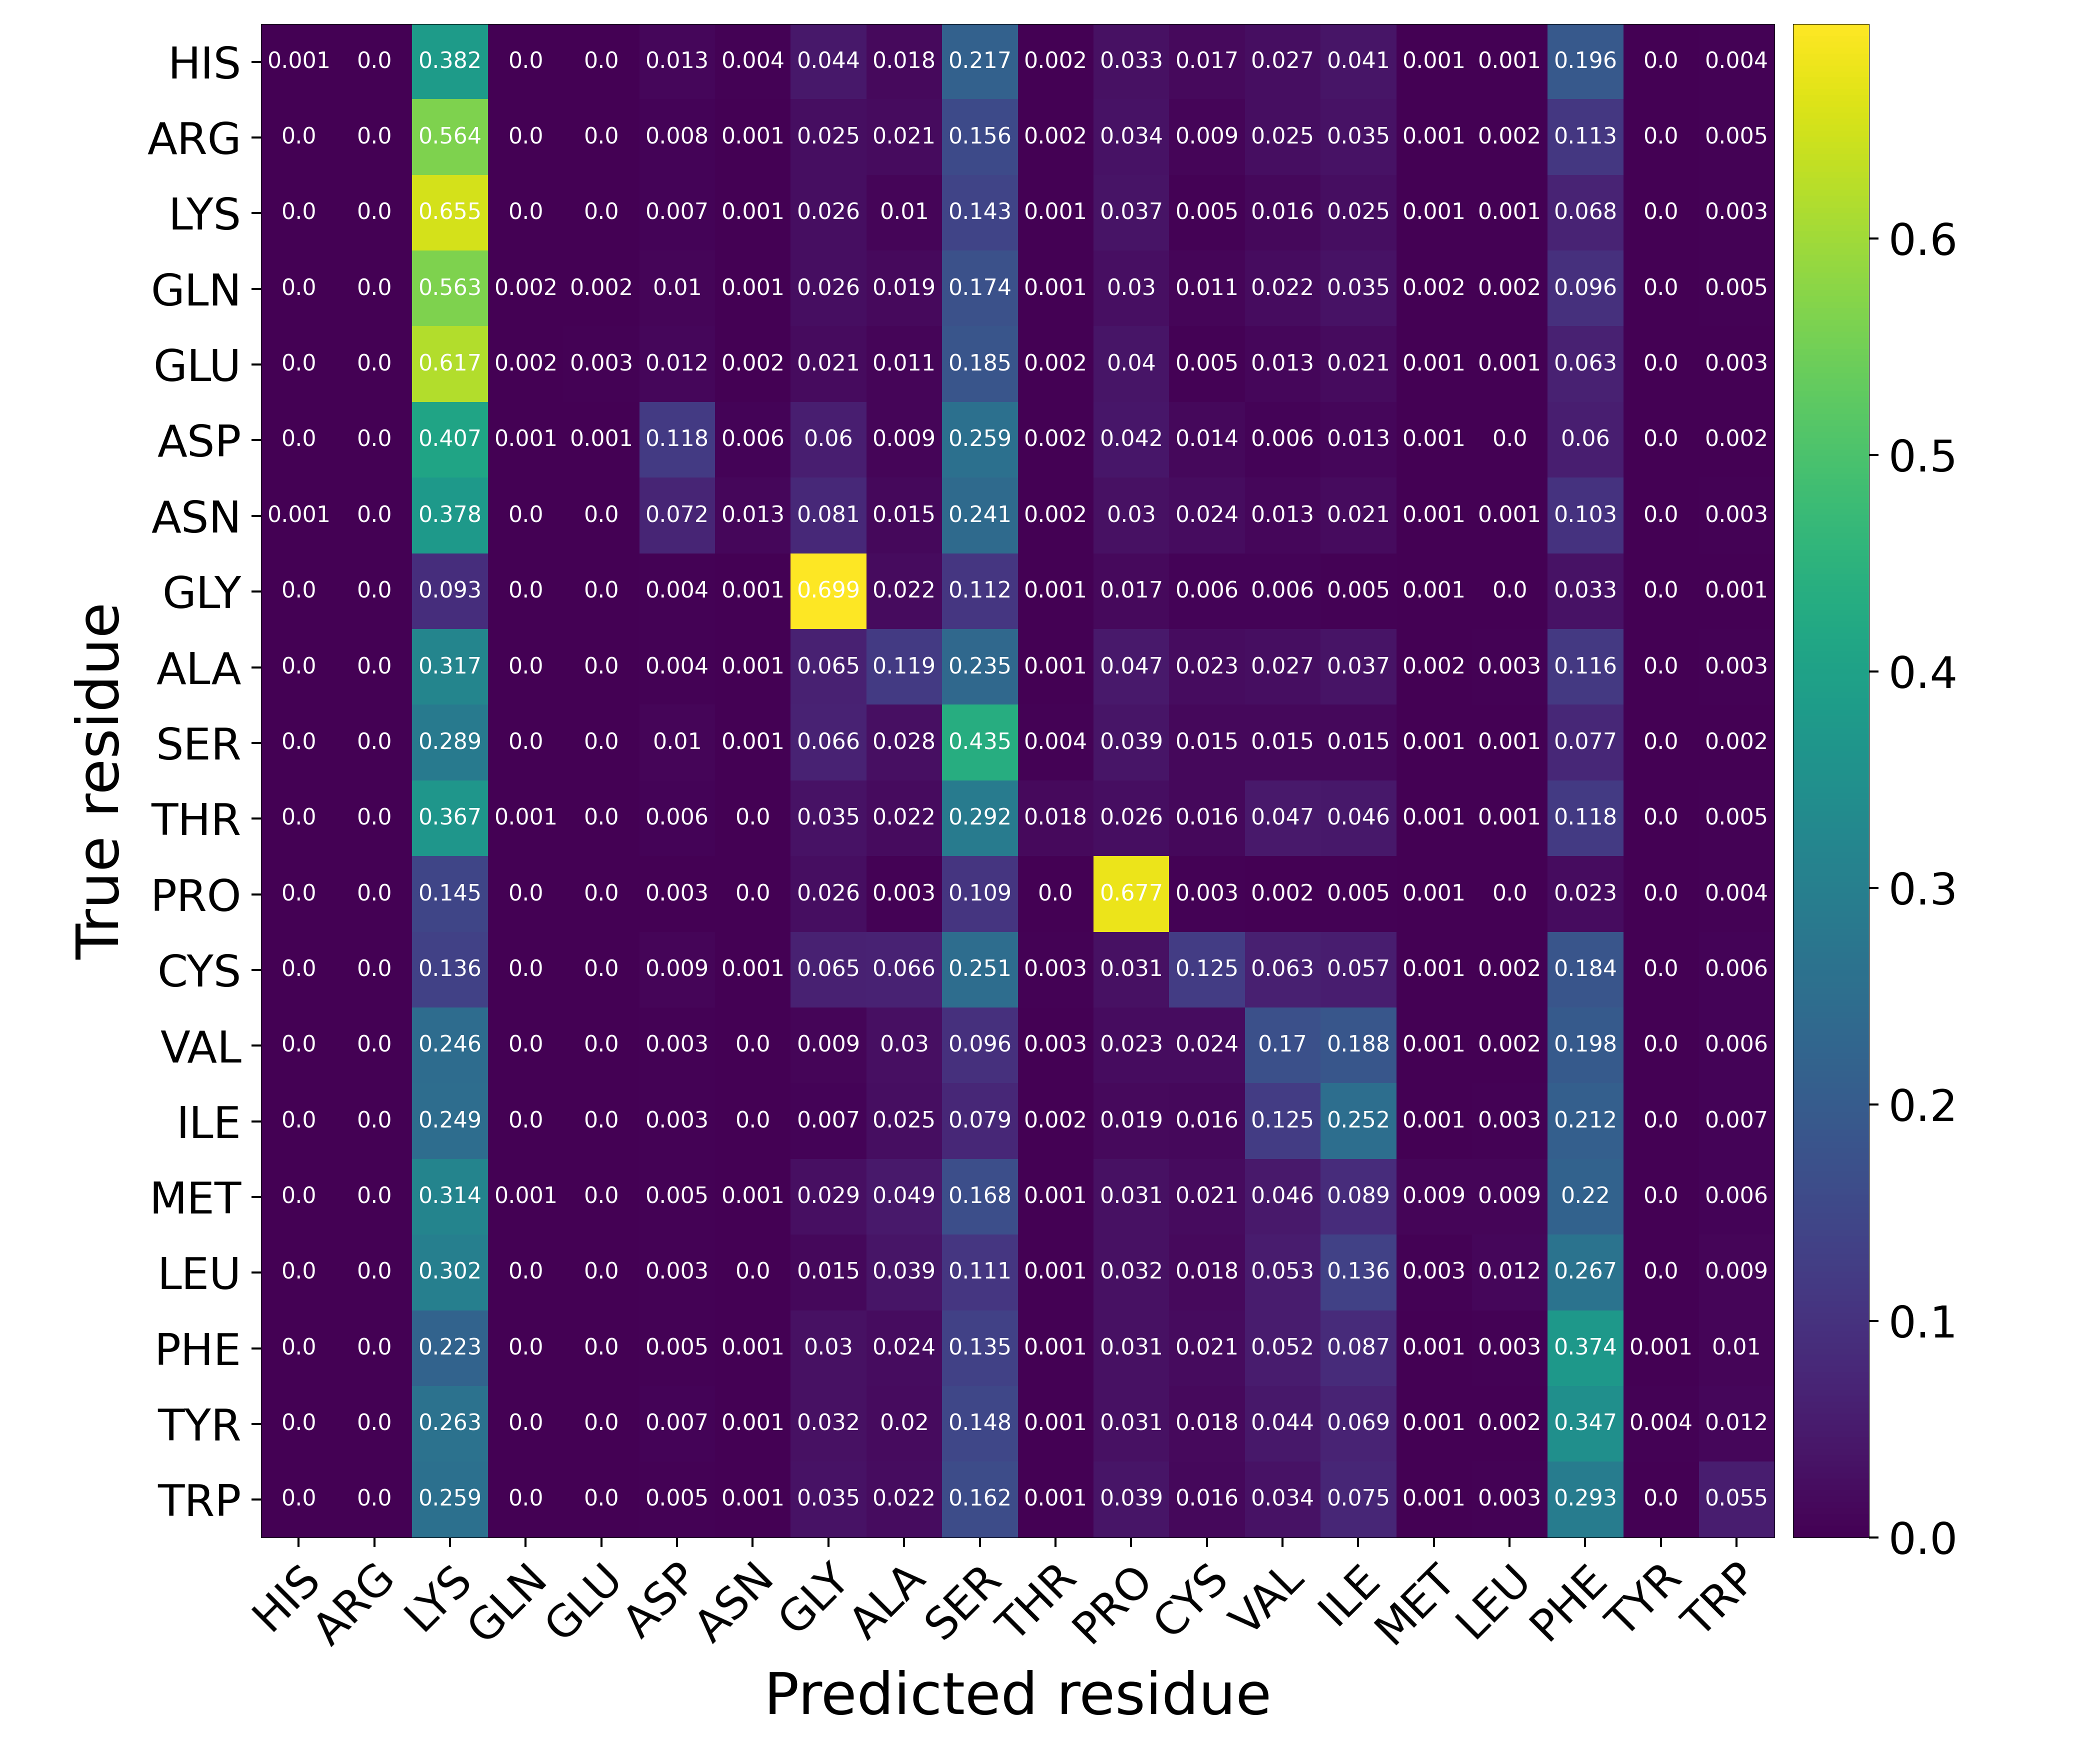

The file beside this chart, header and first rows:
Predicted residue, True residue, Value
HIS, HIS, 0.0006452
HIS, ARG, 0.0
HIS, LYS, 0.3825
HIS, GLN, 0.0004839
HIS, GLU, 0.0001075
HIS, ASP, 0.01269
HIS, ASN, 0.003764
HIS, GLY, 0.04409
HIS, ALA, 0.01758
HIS, SER, 0.2167
HIS, THR, 0.002312
HIS, PRO, 0.03258
HIS, CYS, 0.01688
HIS, VAL, 0.02715
HIS, ILE, 0.04076
HIS, MET, 0.001022
HIS, LEU, 0.001183
HIS, PHE, 0.1956
HIS, TYR, 0.0002688
HIS, TRP, 0.00371
ARG, HIS, 0.0001536
ARG, ARG, 0.0
ARG, LYS, 0.5642
ARG, GLN, 7.682064939055618e-05
ARG, GLU, 5.121376626037079e-05
ARG, ASP, 0.007503
ARG, ASN, 0.001408
ARG, GLY, 0.02499
ARG, ALA, 0.02056
ARG, SER, 0.1561
ARG, THR, 0.002228
ARG, PRO, 0.03401
ARG, CYS, 0.008604
ARG, VAL, 0.02502
ARG, ILE, 0.03477
ARG, MET, 0.001024
ARG, LEU, 0.001536
ARG, PHE, 0.1129
ARG, TYR, 0.0002305
ARG, TRP, 0.004584
LYS, HIS, 2.27847524436647e-05
LYS, ARG, 0.0
LYS, LYS, 0.6546
LYS, GLN, 0.0001367
LYS, GLU, 0.0001367
LYS, ASP, 0.00679
LYS, ASN, 0.001299
LYS, GLY, 0.02611
LYS, ALA, 0.009775
LYS, SER, 0.1427
LYS, THR, 0.001322
LYS, PRO, 0.03696
LYS, CYS, 0.004625
LYS, VAL, 0.01631
LYS, ILE, 0.02529
LYS, MET, 0.001025
LYS, LEU, 0.001048
LYS, PHE, 0.06849
LYS, TYR, 0.000319
LYS, TRP, 0.003122
... 340 more rows
